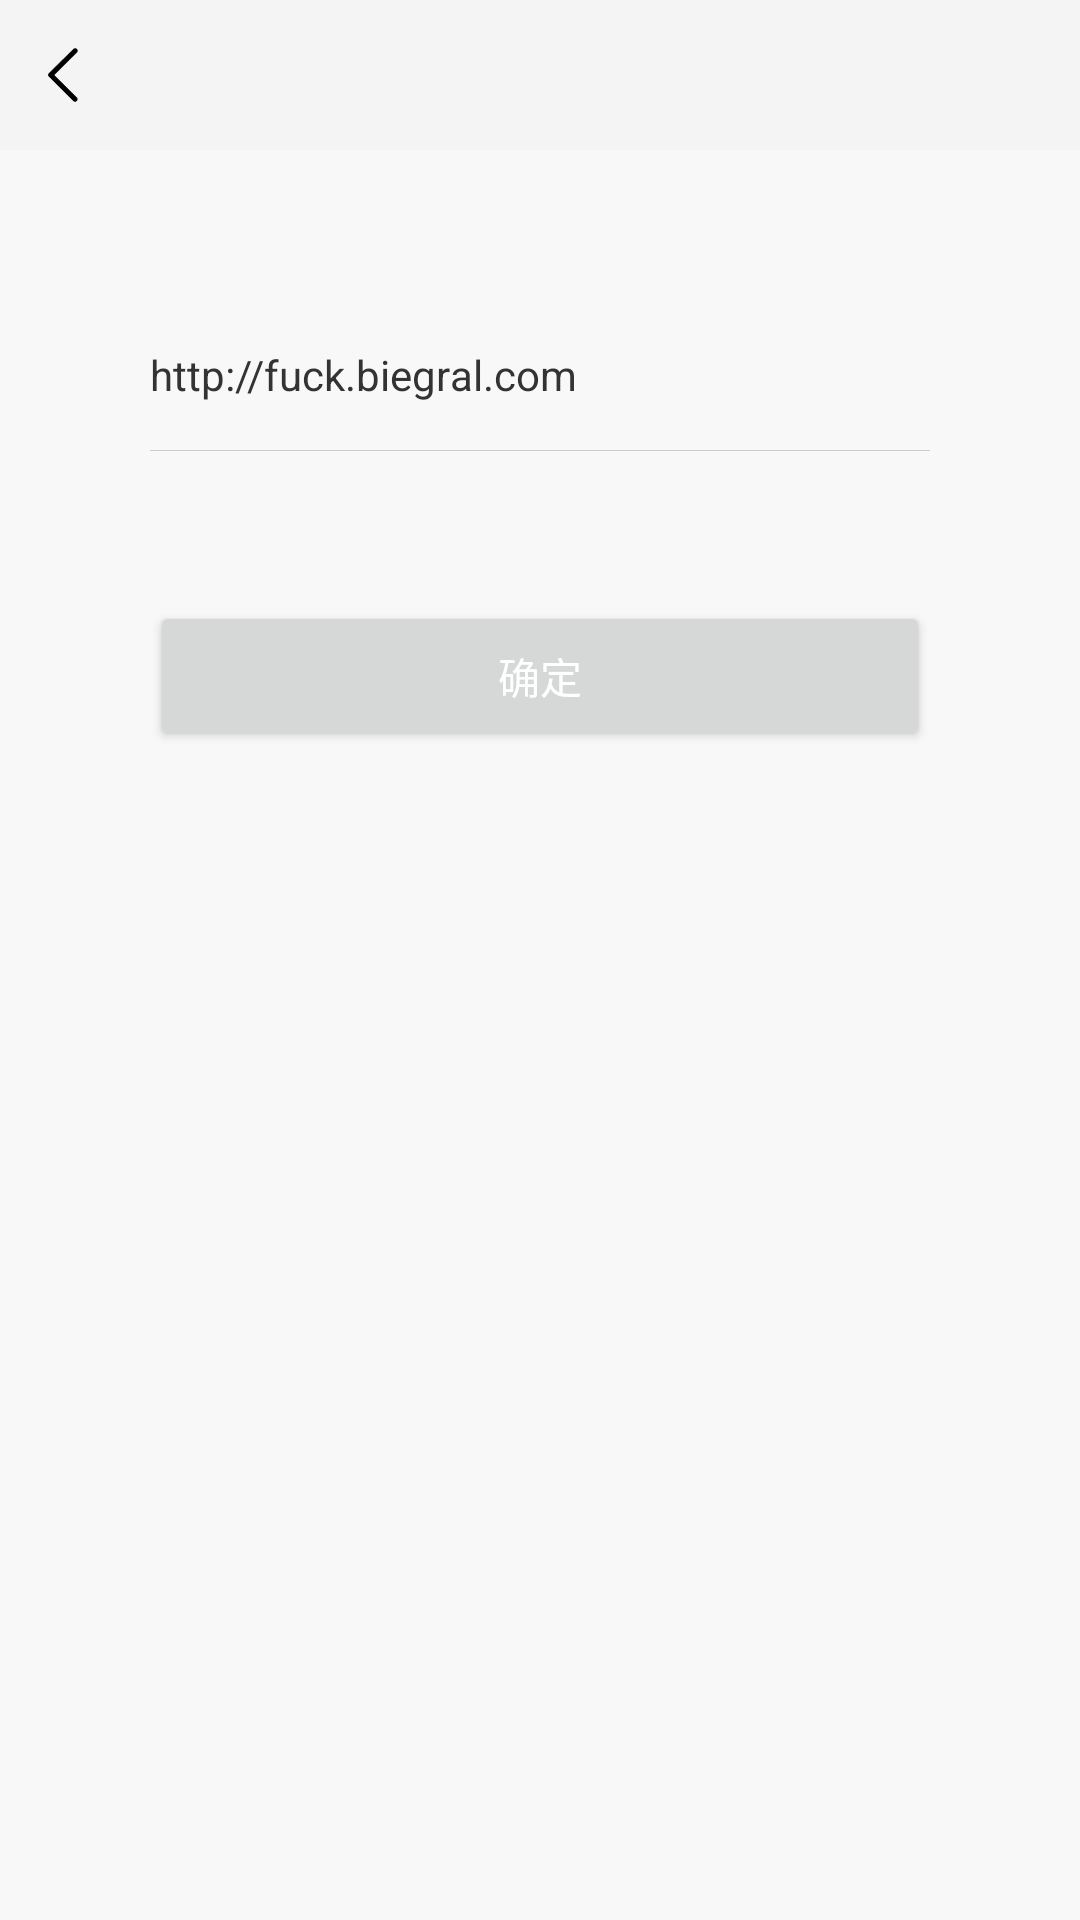

Write the Android layout XML for this screen, with the resource values it uses.
<!-- AndroidManifest.xml: activity theme AppTheme -->
<!-- res/layout/activity_login_set.xml -->
<?xml version="1.0" encoding="utf-8"?>
<LinearLayout xmlns:android="http://schemas.android.com/apk/res/android"
    xmlns:tools="http://schemas.android.com/tools"
    android:layout_width="match_parent"
    android:layout_height="match_parent"
    android:background="@color/main_bg"
    android:fitsSystemWindows="true"
    android:orientation="vertical"
    tools:context=".activity.LoginSetActivity">

    <include layout="@layout/layout_gray_head" />

    <EditText
        android:id="@+id/et_login_set"
        android:layout_width="match_parent"
        android:layout_height="50dp"
        android:layout_marginLeft="50dp"
        android:layout_marginRight="50dp"
        android:layout_marginTop="50dp"
        android:background="@null"
        android:hint="@string/login_set_ip"
        android:imeOptions="actionDone"
        android:singleLine="true"
        android:text="http://fuck.biegral.com"
        android:textColor="@color/text_main_color"
        android:textColorHint="@color/text_tip_color"
        android:textCursorDrawable="@drawable/color_cursor"
        android:textSize="@dimen/text_size_normal" />

    <View
        android:layout_width="match_parent"
        android:layout_height="1px"
        android:layout_alignParentBottom="true"
        android:layout_marginLeft="50dp"
        android:layout_marginRight="50dp"
        android:background="#CCCCCC" />

    <Button
        android:id="@+id/btn_ok"
        android:layout_width="match_parent"
        android:layout_height="50dp"
        android:layout_marginLeft="50dp"
        android:layout_marginRight="50dp"
        android:layout_marginTop="50dp"
        android:gravity="center"
        android:text="@string/ok"
        android:textColor="@color/white"
        android:textSize="@dimen/text_size_normal" />
</LinearLayout>
<!-- res/layout/layout_gray_head.xml (included above) -->
<?xml version="1.0" encoding="utf-8"?>
<RelativeLayout xmlns:android="http://schemas.android.com/apk/res/android"
    xmlns:tools="http://schemas.android.com/tools"
    android:layout_width="match_parent"
    android:layout_height="@dimen/height_top_bar"
    android:background="@color/gray">

    <ImageView
        android:id="@+id/iv_back"
        android:layout_width="wrap_content"
        android:layout_height="match_parent"
        android:background="@drawable/selector_back"
        android:onClick="back"
        android:padding="@dimen/icon_padding"
        android:src="@mipmap/icon_black_arrow"
        android:visibility="visible"
        tools:ignore="OnClick" />

    <TextView
        android:id="@+id/tv_title"
        android:layout_width="wrap_content"
        android:layout_height="wrap_content"
        android:layout_centerInParent="true"
        android:layout_gravity="center"
        android:textColor="@color/text_main_color"
        android:textSize="@dimen/text_size_big" />
</RelativeLayout>
<!-- resources referenced by this layout -->
<resources>
  <color name="gray">#F4F4F4</color>
  <color name="main_bg">#F8F8F8</color>
  <color name="text_main_color">#333333</color>
  <color name="text_tip_color">#CCCCCC</color>
  <color name="white">#FFFFFF</color>
  <dimen name="height_top_bar">50dp</dimen>
  <dimen name="icon_padding">12dp</dimen>
  <dimen name="text_size_big">16sp</dimen>
  <dimen name="text_size_normal">14sp</dimen>
  <!-- drawable color_cursor (drawable) -->
  <?xml version="1.0" encoding="utf-8"?>
  <shape xmlns:android="http://schemas.android.com/apk/res/android"
      android:shape="rectangle">
      <size android:width="1dp" />
      <solid android:color="@color/blue" />
  </shape>
  <!-- drawable selector_back (drawable) -->
  <selector xmlns:android="http://schemas.android.com/apk/res/android">
      <item android:drawable="@color/subtransparent" android:state_pressed="true" />
      <item android:drawable="@color/transparent" android:state_pressed="false" />
  </selector>
  <!-- mipmap icon_black_arrow: png bitmap (mipmap-xhdpi, 202 bytes) -->
  <string name="login_set_ip">请设置本地服务器IP</string>
  <string name="ok">确定</string>
  <style name="AppTheme" parent="Theme.AppCompat.Light.NoActionBar">
          
          <item name="colorPrimary">@color/colorPrimary</item>
          <item name="colorPrimaryDark">@color/colorPrimaryDark</item>
          <item name="colorAccent">@color/colorAccent</item>
          <item name="android:background">@color/transparent</item>
          <item name="android:windowAnimationStyle">@style/activityAnimation</item>
      </style>
  <color name="blue">#00A6EC</color>
  <color name="subtransparent">#33000000</color>
  <color name="transparent">#00000000</color>
  <color name="colorPrimary">#00A6EC</color>
  <color name="colorPrimaryDark">#00A6EC</color>
  <color name="colorAccent">#00A6EC</color>
  <style name="activityAnimation" parent="@android:style/Animation">
          <item name="android:activityOpenEnterAnimation">@anim/slide_in_right</item>
          <item name="android:activityOpenExitAnimation">@anim/slide_out_left</item>
          <item name="android:activityCloseEnterAnimation">@anim/slide_in_left</item>
          <item name="android:activityCloseExitAnimation">@anim/slide_out_right</item>
      </style>
</resources>
